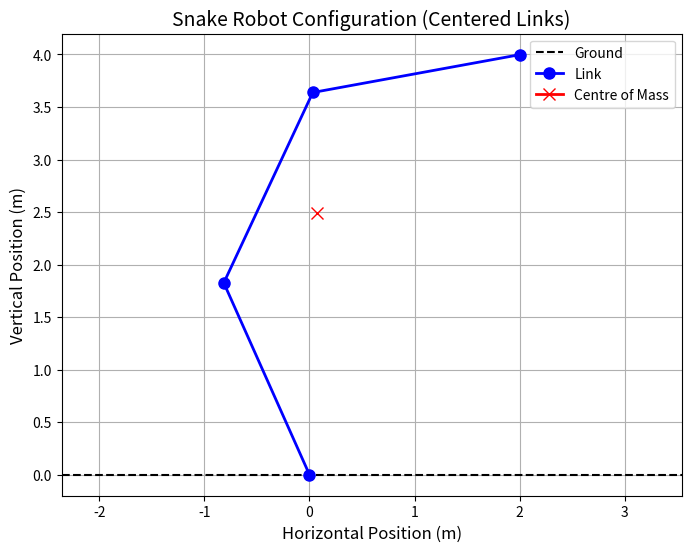

Recreate this plot in Python.
import numpy as np
import matplotlib.pyplot as plt

# define agent properties
l_agent = 2     # agent length
n_agents = 3    # number of agents

# define global reference frame
x_global = 0
y_global = 0
theta_global = 0

def get_coordinate_representation(l_agent, theta_np):
    # world position
    theta = []
    for i in range(len(theta_np)):
        theta.append(theta_np[i])
    theta.insert(0,theta_global)
    x = np.zeros(len(theta))
    y = np.zeros(len(theta))
    x[0] = x_global
    y[0] = y_global
    endpoints = [x.copy(),y.copy()]

    # calculate co-ordinate representation skipping global coordinates
    for i in range(1, len(theta)):
        theta_i = np.deg2rad(theta[i])
        theta_i_1 = np.deg2rad(theta[i-1])
        
        if(1 == i):
            # for first link, no previous link length to take into account
            x[i] = x[i-1] + (0.5 * l_agent * np.cos(theta_i))
            y[i] = y[i-1] + (0.5 * l_agent * np.sin(theta_i))
        else:
            x[i] = x[i-1] + (0.5 * l_agent * (np.cos(theta_i) + np.cos(theta_i_1)))
            y[i] = y[i-1] + (0.5 * l_agent * (np.sin(theta_i) + np.sin(theta_i_1)))

        endpoints[0][i] = endpoints[0][i-1] + (l_agent * np.cos(theta_i)) #x
        endpoints[1][i] = endpoints[1][i-1] + (l_agent * np.sin(theta_i)) #y

    # get average x,y position without global position reference
    x_com = np.mean(x[1:])
    y_com = np.mean(y[1:])

    return x, y, endpoints, (x_com, y_com)

def visualize_agent_configuration(l_agent, theta):
    x, y, endpoints, center_of_mass = get_coordinate_representation(l_agent, theta)

    # Add ground line
    plt.figure(figsize=(8, 6))
    plt.axhline(0, color='black', linestyle='--', label='Ground')
    
    # Plot configuration
    plt.plot(endpoints[0], endpoints[1], '-o', color='blue', markersize=8, linewidth=2, label='Link')
    plt.plot(center_of_mass[0], center_of_mass[1], '-x', color='red', markersize=8, linewidth=2, label='Centre of Mass')
    
    # Formatting
    plt.title("Snake Robot Configuration (Centered Links)", fontsize=14)
    plt.xlabel("Horizontal Position (m)", fontsize=12)
    plt.ylabel("Vertical Position (m)", fontsize=12)
    plt.axis('equal')
    plt.grid(True)
    plt.legend()
    plt.show()

def inverse_kinematics(x_target, y_target, n_agents, l_agent, max_iterations=10000, learning_rate = 5, tolerance=5e-3):

    theta = np.zeros(n_agents)  # Start with all joint angles at 0 radians
    minimum_error = 10
    minimum_error_iteration = 0

    for iteration in range(max_iterations):
        # Compute current end-effector position
        x_, y_, endpoints, center_of_mass_ = get_coordinate_representation(l_agent, theta)
        x_curr = endpoints[0][-1]
        y_curr = endpoints[1][-1]

        # Compute the pos error between current and target positions
        p_error = np.array([x_target - x_curr, y_target - y_curr])
        p_error_normalized = np.linalg.norm(p_error) 

        # print(p_error_normalized)
        if(p_error_normalized < minimum_error):
            minimum_error = p_error_normalized
            minimum_error_iteration = iteration

        # Check if the normalized error is within tolerance
        if p_error_normalized <= tolerance:
            break
        else:
            # Compute the gradient (partial derivatives with respect to each θ)
            gradient = np.zeros(n_agents)

            for i in range(n_agents):
                partial_sum_x = 0  # Sum for ∂x_i/∂θ_i
                partial_sum_y = 0  # Sum for ∂y_i/∂θ_i
                for j in range(i+1):
                    partial_sum_x += -l_agent * np.sin(theta[j-1])
                    partial_sum_y += (l_agent * np.cos(theta[j-1]))

                # Compute the gradient for θ_i
                gradient[i] = (x_curr - x_target) * partial_sum_x + (y_curr - y_target) * partial_sum_y

            # Update the angles using gradient descent
            theta -= learning_rate * gradient
    
    success = False
    if p_error_normalized <= tolerance:
        print(f"Hooray! Solution found in {iteration} iterations!")
        success = True
    else:
        print("Maximum iterations reached without finding a solution.")
    print(f'Minimum error: {minimum_error} at iteration : {minimum_error_iteration}')
    
    return success, theta, minimum_error, minimum_error_iteration

success_, theta_solution, minimum_error_, minimum_error_iteration_ = inverse_kinematics(2, 4, n_agents, l_agent)
visualize_agent_configuration(l_agent, theta_solution)
